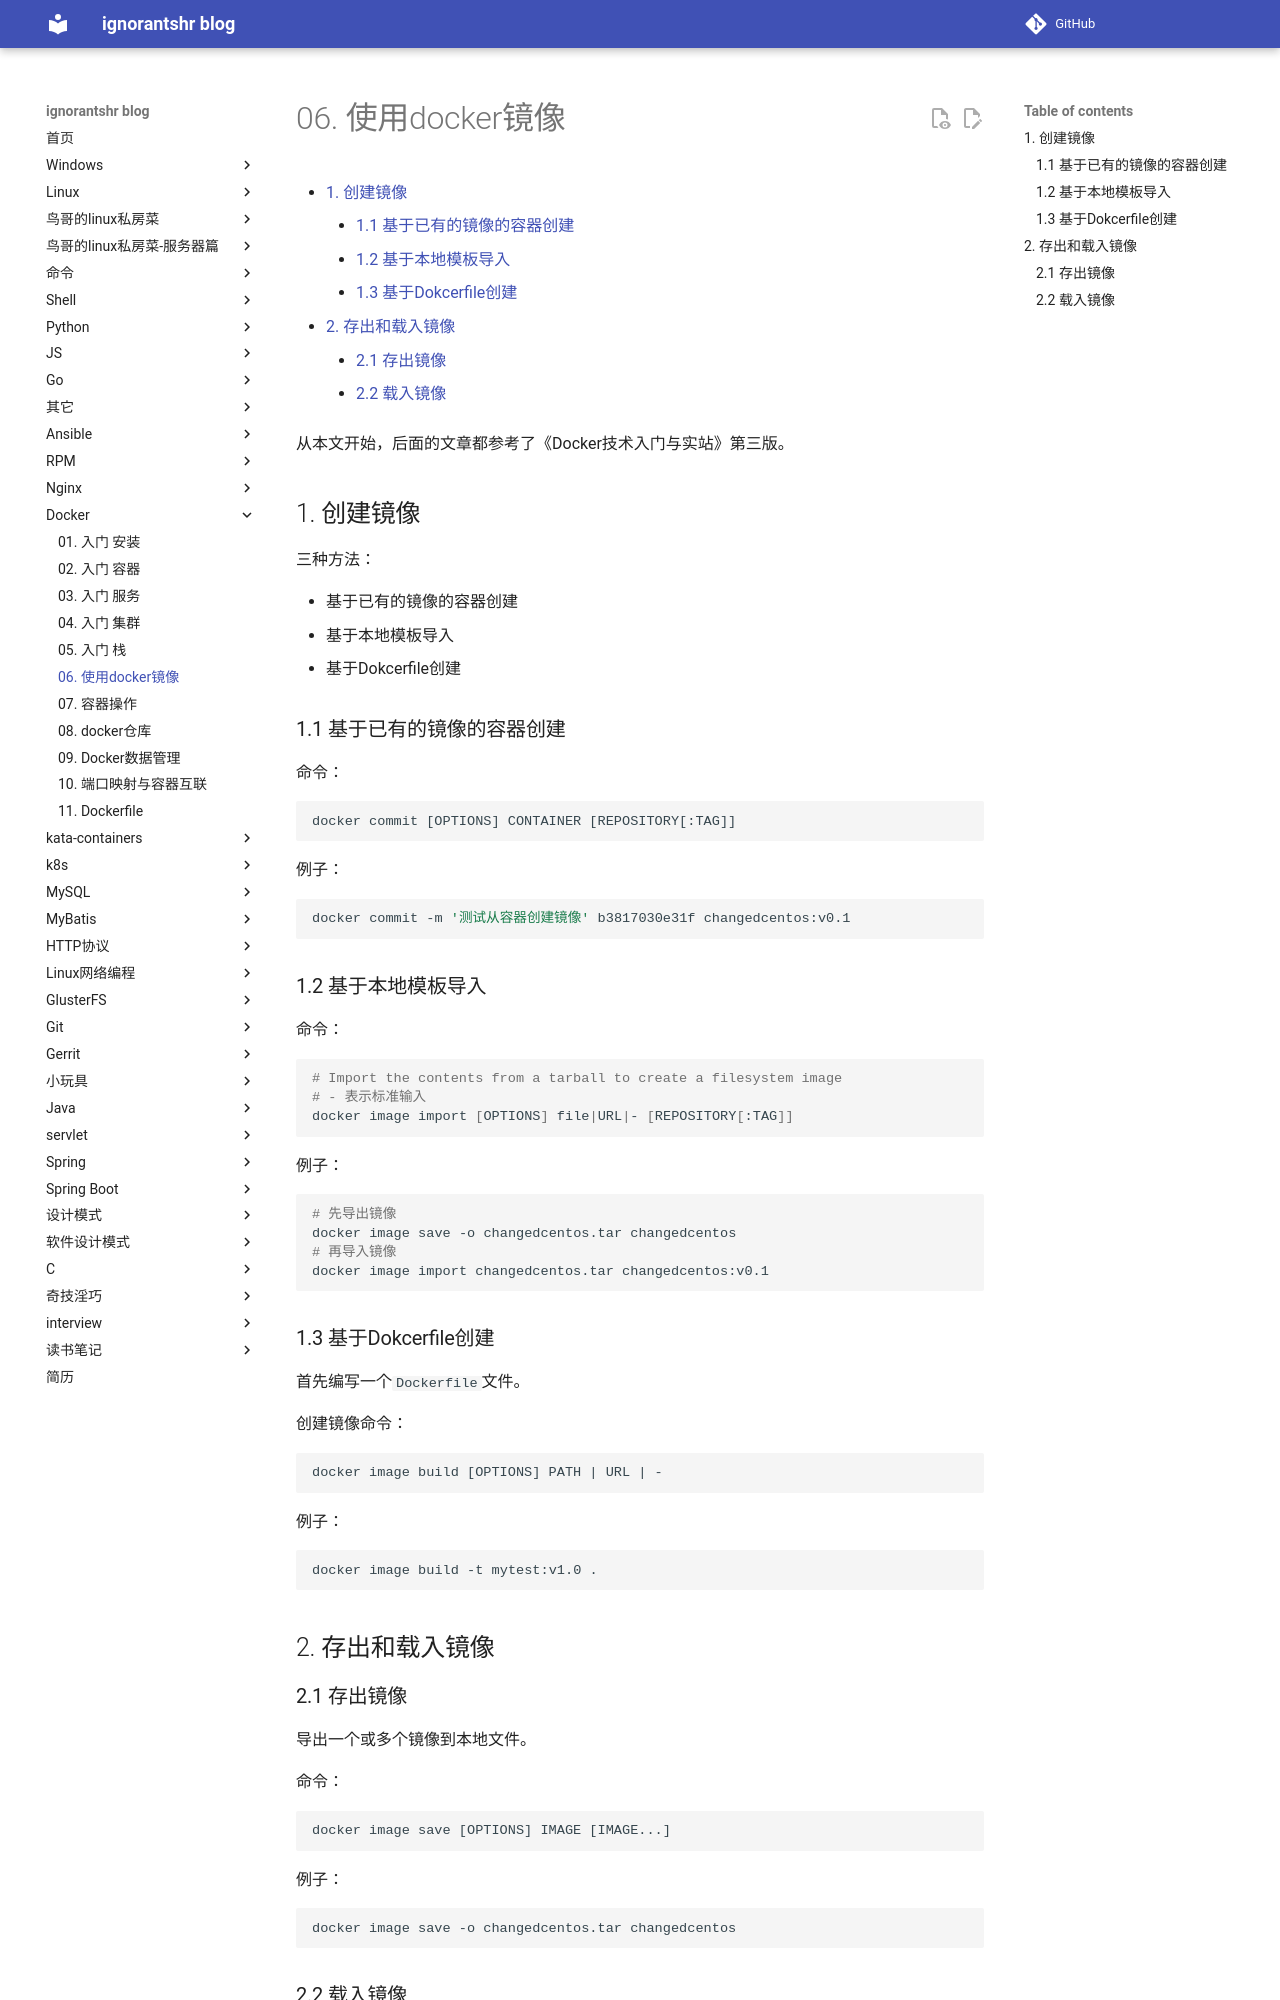

repository: ignorantshr/person-blog · page: docker/06. 使用docker镜像/index.html · generator: mkdocs

[TOC]

从本文开始，后面的文章都参考了《Docker技术入门与实站》第三版。

## 创建镜像

三种方法：

- 基于已有的镜像的容器创建
- 基于本地模板导入
- 基于Dokcerfile创建

### 基于已有的镜像的容器创建

命令：

```
docker commit [OPTIONS] CONTAINER [REPOSITORY[:TAG]]
```

例子：

```shell
docker commit -m '测试从容器创建镜像' b3817030e31f changedcentos:v0.1
```

### 基于本地模板导入

命令：

```shell
# Import the contents from a tarball to create a filesystem image
# - 表示标准输入
docker image import [OPTIONS] file|URL|- [REPOSITORY[:TAG]]
```

例子：

```shell
# 先导出镜像
docker image save -o changedcentos.tar changedcentos
# 再导入镜像
docker image import changedcentos.tar changedcentos:v0.1
```

### 基于Dokcerfile创建

首先编写一个`Dockerfile`文件。

创建镜像命令：

```
docker image build [OPTIONS] PATH | URL | -
```

例子：

```shell
docker image build -t mytest:v1.0 .
```

## 存出和载入镜像

### 存出镜像

导出一个或多个镜像到本地文件。

命令：

```
docker image save [OPTIONS] IMAGE [IMAGE...]
```

例子：

```
docker image save -o changedcentos.tar changedcentos
```
